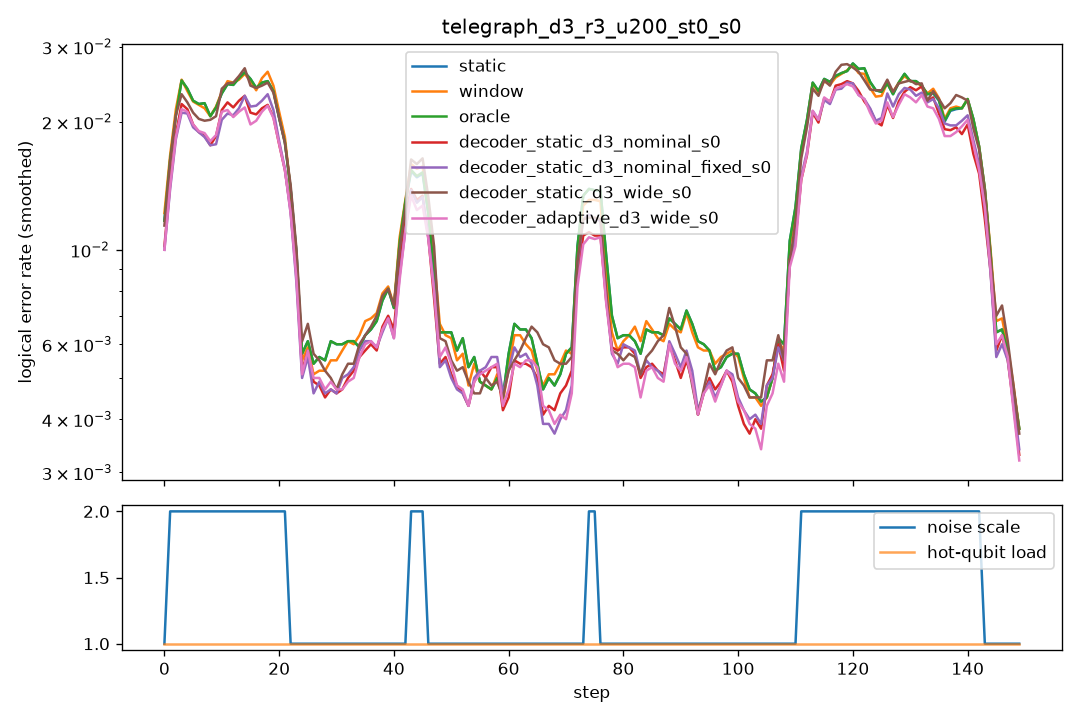

Data behind this chart, as committed beside it:
step, scale, n_hot, hot_p, static, window, oracle, decoder_static_d3_nominal_s0, decoder_static_d3_nominal_fixed_s0, decoder_static_d3_wide_s0, decoder_adaptive_d3_wide_s0
0, 1.0, 0, 0.0, 0.0065, 0.008, 0.0065, 0.0055, 0.0065, 0.0065, 0.006
1, 2.0, 0, 0.0, 0.0275, 0.03, 0.0275, 0.0235, 0.022, 0.029, 0.023
2, 2.0, 0, 0.0, 0.0245, 0.023, 0.0245, 0.022, 0.0215, 0.0215, 0.021
3, 2.0, 0, 0.0, 0.023, 0.0225, 0.023, 0.0205, 0.0195, 0.0235, 0.0205
4, 2.0, 0, 0.0, 0.022, 0.0235, 0.022, 0.022, 0.0215, 0.023, 0.0215
5, 2.0, 0, 0.0, 0.028, 0.0265, 0.028, 0.022, 0.0205, 0.019, 0.021
6, 2.0, 0, 0.0, 0.022, 0.0225, 0.022, 0.0205, 0.0215, 0.024, 0.0215
7, 2.0, 0, 0.0, 0.017, 0.0165, 0.017, 0.0135, 0.014, 0.0155, 0.014
8, 2.0, 0, 0.0, 0.021, 0.0205, 0.021, 0.0165, 0.017, 0.02, 0.017
9, 2.0, 0, 0.0, 0.0225, 0.0215, 0.0225, 0.02, 0.019, 0.022, 0.0205
10, 2.0, 0, 0.0, 0.0205, 0.022, 0.0205, 0.0175, 0.0165, 0.0195, 0.017
11, 2.0, 0, 0.0, 0.027, 0.028, 0.027, 0.025, 0.022, 0.026, 0.0245
12, 2.0, 0, 0.0, 0.0255, 0.0255, 0.0255, 0.0275, 0.0265, 0.032, 0.0265
13, 2.0, 0, 0.0, 0.027, 0.0275, 0.027, 0.021, 0.0205, 0.0235, 0.018
14, 2.0, 0, 0.0, 0.022, 0.0205, 0.022, 0.017, 0.018, 0.0225, 0.0165
15, 2.0, 0, 0.0, 0.025, 0.024, 0.025, 0.0215, 0.0205, 0.024, 0.02
16, 2.0, 0, 0.0, 0.031, 0.032, 0.031, 0.028, 0.0295, 0.0315, 0.027
17, 2.0, 0, 0.0, 0.021, 0.0205, 0.021, 0.0175, 0.02, 0.02, 0.017
18, 2.0, 0, 0.0, 0.021, 0.0215, 0.021, 0.02, 0.021, 0.022, 0.02
19, 2.0, 0, 0.0, 0.0255, 0.0285, 0.0255, 0.0205, 0.021, 0.024, 0.0215
20, 2.0, 0, 0.0, 0.026, 0.0285, 0.026, 0.0235, 0.0245, 0.026, 0.0235
21, 2.0, 0, 0.0, 0.0245, 0.0225, 0.0245, 0.021, 0.02, 0.025, 0.02
22, 1.0, 0, 0.0, 0.005, 0.0045, 0.005, 0.0035, 0.0035, 0.005, 0.0035
23, 1.0, 0, 0.0, 0.0085, 0.008, 0.0085, 0.0085, 0.0085, 0.009, 0.0085
24, 1.0, 0, 0.0, 0.0055, 0.0055, 0.0055, 0.0055, 0.0045, 0.006, 0.0055
25, 1.0, 0, 0.0, 0.006, 0.0055, 0.006, 0.0055, 0.0055, 0.0055, 0.0055
26, 1.0, 0, 0.0, 0.0035, 0.004, 0.0035, 0.003, 0.003, 0.005, 0.0025
27, 1.0, 0, 0.0, 0.007, 0.0065, 0.007, 0.0065, 0.0065, 0.008, 0.007
28, 1.0, 0, 0.0, 0.005, 0.004, 0.005, 0.004, 0.0035, 0.004, 0.0045
29, 1.0, 0, 0.0, 0.0065, 0.006, 0.0065, 0.005, 0.006, 0.005, 0.0055
30, 1.0, 0, 0.0, 0.0055, 0.0055, 0.0055, 0.004, 0.004, 0.004, 0.004
31, 1.0, 0, 0.0, 0.0065, 0.0055, 0.0065, 0.004, 0.0035, 0.004, 0.0035
32, 1.0, 0, 0.0, 0.0065, 0.0065, 0.0065, 0.006, 0.006, 0.0065, 0.006
33, 1.0, 0, 0.0, 0.005, 0.0055, 0.005, 0.0045, 0.0055, 0.006, 0.0045
34, 1.0, 0, 0.0, 0.007, 0.0075, 0.007, 0.0065, 0.0065, 0.0065, 0.0065
35, 1.0, 0, 0.0, 0.0055, 0.005, 0.0055, 0.005, 0.005, 0.004, 0.0045
36, 1.0, 0, 0.0, 0.0055, 0.007, 0.0055, 0.006, 0.006, 0.007, 0.0065
37, 1.0, 0, 0.0, 0.0085, 0.009, 0.0085, 0.007, 0.0075, 0.008, 0.008
38, 1.0, 0, 0.0, 0.006, 0.006, 0.006, 0.0055, 0.0055, 0.0075, 0.005
39, 1.0, 0, 0.0, 0.0085, 0.0085, 0.0085, 0.0055, 0.0055, 0.0085, 0.0055
40, 1.0, 0, 0.0, 0.0095, 0.009, 0.0095, 0.009, 0.0075, 0.008, 0.0075
41, 1.0, 0, 0.0, 0.008, 0.0085, 0.008, 0.008, 0.0085, 0.0085, 0.0085
42, 1.0, 0, 0.0, 0.0045, 0.005, 0.0045, 0.0045, 0.004, 0.0045, 0.0045
43, 2.0, 0, 0.0, 0.0215, 0.0225, 0.0215, 0.0185, 0.018, 0.0205, 0.0165
44, 2.0, 0, 0.0, 0.021, 0.0205, 0.0215, 0.02, 0.0175, 0.021, 0.0185
45, 2.0, 0, 0.0, 0.0215, 0.023, 0.0215, 0.0185, 0.021, 0.027, 0.019
46, 1.0, 0, 0.0, 0.0055, 0.0065, 0.0055, 0.004, 0.004, 0.0065, 0.0035
47, 1.0, 0, 0.0, 0.006, 0.006, 0.006, 0.006, 0.006, 0.007, 0.006
48, 1.0, 0, 0.0, 0.0065, 0.007, 0.0065, 0.005, 0.005, 0.005, 0.006
49, 1.0, 0, 0.0, 0.005, 0.005, 0.005, 0.005, 0.005, 0.0055, 0.0055
50, 1.0, 0, 0.0, 0.009, 0.009, 0.009, 0.007, 0.0065, 0.007, 0.007
51, 1.0, 0, 0.0, 0.0055, 0.0045, 0.0055, 0.005, 0.005, 0.006, 0.005
52, 1.0, 0, 0.0, 0.006, 0.0055, 0.006, 0.0035, 0.0035, 0.004, 0.0035
53, 1.0, 0, 0.0, 0.0035, 0.0035, 0.0035, 0.0035, 0.0035, 0.0035, 0.003
54, 1.0, 0, 0.0, 0.007, 0.006, 0.007, 0.004, 0.0045, 0.006, 0.005
55, 1.0, 0, 0.0, 0.0045, 0.0045, 0.0045, 0.0055, 0.005, 0.005, 0.005
56, 1.0, 0, 0.0, 0.007, 0.0075, 0.007, 0.008, 0.0085, 0.0045, 0.008
57, 1.0, 0, 0.0, 0.0025, 0.003, 0.0025, 0.005, 0.0045, 0.004, 0.0045
58, 1.0, 0, 0.0, 0.003, 0.003, 0.003, 0.0025, 0.004, 0.0055, 0.0035
59, 1.0, 0, 0.0, 0.0065, 0.0055, 0.0065, 0.0055, 0.006, 0.005, 0.0055
... 90 more rows
